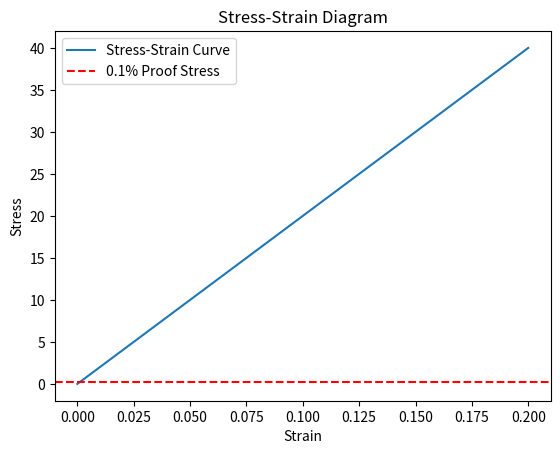

This figure's Python source:
import matplotlib.pyplot as plt
import numpy as np

# Define the strain and stress values
strain = np.linspace(0, 0.2, 100)
stress = 200 * strain

# Define the 0.1% proof stress
proof_stress = 0.001 * 200

# Create the figure and the axes
fig, ax = plt.subplots()

# Plot the stress-strain curve
ax.plot(strain, stress, label='Stress-Strain Curve')

# Plot the 0.1% proof stress
ax.axhline(y=proof_stress, color='r', linestyle='--', label='0.1% Proof Stress')

# Set the labels and the title
ax.set_xlabel('Strain')
ax.set_ylabel('Stress')
ax.set_title('Stress-Strain Diagram')

# Add a legend
ax.legend()

# Show the plot
plt.show()